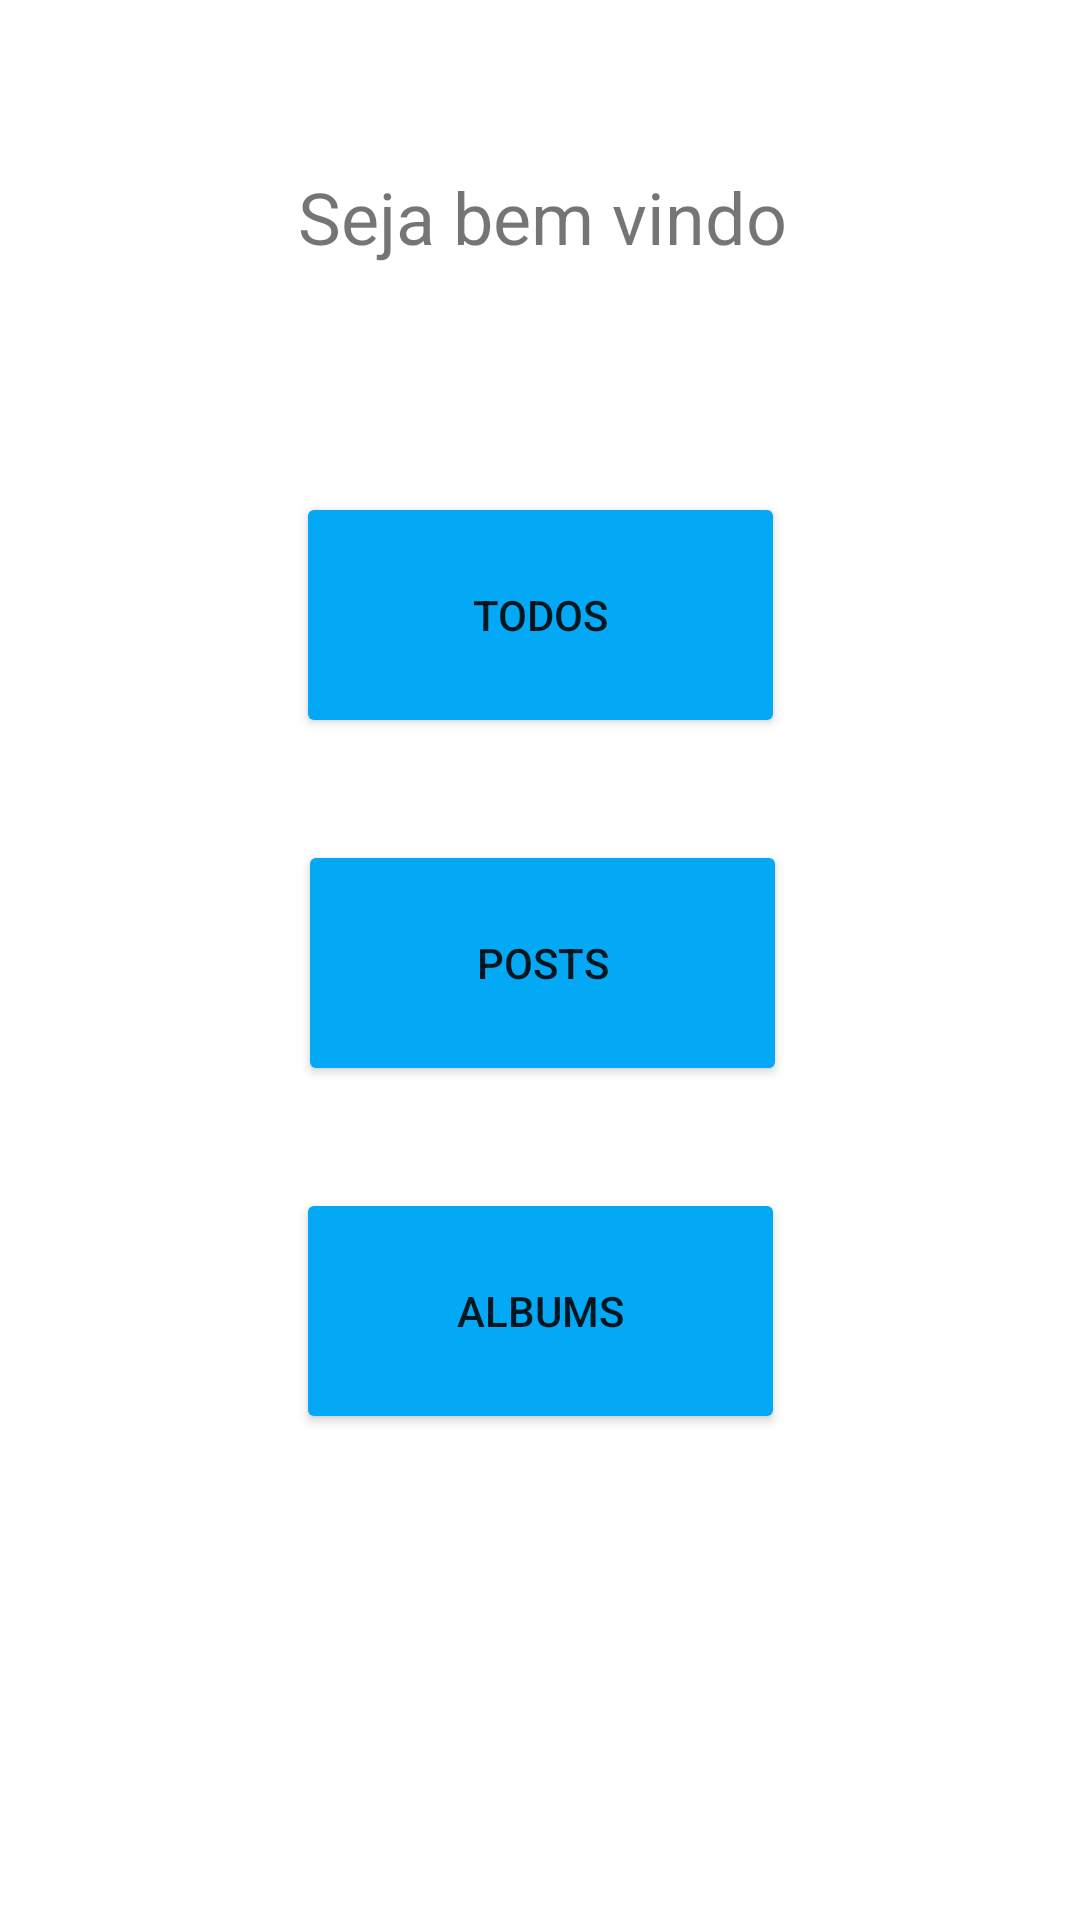

This screen was rendered from an Android layout file. Write that file and the resources it references.
<!-- AndroidManifest.xml: application theme Theme.FetchRecicleView -->
<!-- res/layout/activity_main.xml -->
<?xml version="1.0" encoding="utf-8"?>
<androidx.constraintlayout.widget.ConstraintLayout xmlns:android="http://schemas.android.com/apk/res/android"
    xmlns:app="http://schemas.android.com/apk/res-auto"
    xmlns:tools="http://schemas.android.com/tools"
    android:layout_width="match_parent"
    android:layout_height="match_parent"
    tools:context=".MainActivity">

    <Button
        android:id="@+id/todoButton"
        android:layout_width="163dp"
        android:layout_height="82dp"
        android:layout_marginTop="164dp"
        android:text="Todos"
        app:backgroundTint="#03A9F4"
        app:layout_constraintEnd_toEndOf="parent"
        app:layout_constraintStart_toStartOf="parent"
        app:layout_constraintTop_toTopOf="parent" />

    <TextView
        android:id="@+id/welcomeTextField"
        android:layout_width="wrap_content"
        android:layout_height="wrap_content"
        android:layout_marginTop="56dp"
        android:text="Seja bem vindo"
        android:textSize="24sp"
        app:layout_constraintEnd_toEndOf="parent"
        app:layout_constraintHorizontal_bias="0.504"
        app:layout_constraintStart_toStartOf="parent"
        app:layout_constraintTop_toTopOf="parent" />

    <Button
        android:id="@+id/albumbutton"
        android:layout_width="163dp"
        android:layout_height="82dp"
        android:layout_marginTop="396dp"
        android:text="Albums"
        app:backgroundTint="#03A9F4"
        app:layout_constraintEnd_toEndOf="parent"
        app:layout_constraintStart_toStartOf="parent"
        app:layout_constraintTop_toTopOf="parent" />

    <Button
        android:id="@+id/postButton"
        android:layout_width="163dp"
        android:layout_height="82dp"
        android:layout_marginTop="280dp"
        android:text="Posts"
        app:backgroundTint="#03A9F4"
        app:layout_constraintEnd_toEndOf="parent"
        app:layout_constraintHorizontal_bias="0.504"
        app:layout_constraintStart_toStartOf="parent"
        app:layout_constraintTop_toTopOf="parent" />

</androidx.constraintlayout.widget.ConstraintLayout>
<!-- resources referenced by this layout -->
<resources>
  <style name="Theme.FetchRecicleView" parent="Theme.MaterialComponents.DayNight.DarkActionBar">
          
          <item name="colorPrimary">@color/purple_500</item>
          <item name="colorPrimaryVariant">@color/purple_700</item>
          <item name="colorOnPrimary">@color/white</item>
          
          <item name="colorSecondary">@color/teal_200</item>
          <item name="colorSecondaryVariant">@color/teal_700</item>
          <item name="colorOnSecondary">@color/black</item>
          
          <item name="android:statusBarColor" tools:targetApi="l">?attr/colorPrimaryVariant</item>
          
      </style>
  <!-- not gathered from this repository: default colours our renderer supplied (Android Studio template values) -->
  <color name="purple_500">#FF6200EE</color>
  <color name="purple_700">#FF3700B3</color>
  <color name="teal_200">#FF03DAC5</color>
  <color name="teal_700">#FF018786</color>
  <color name="black">#FF000000</color>
  <color name="white">#FFFFFFFF</color>
</resources>
